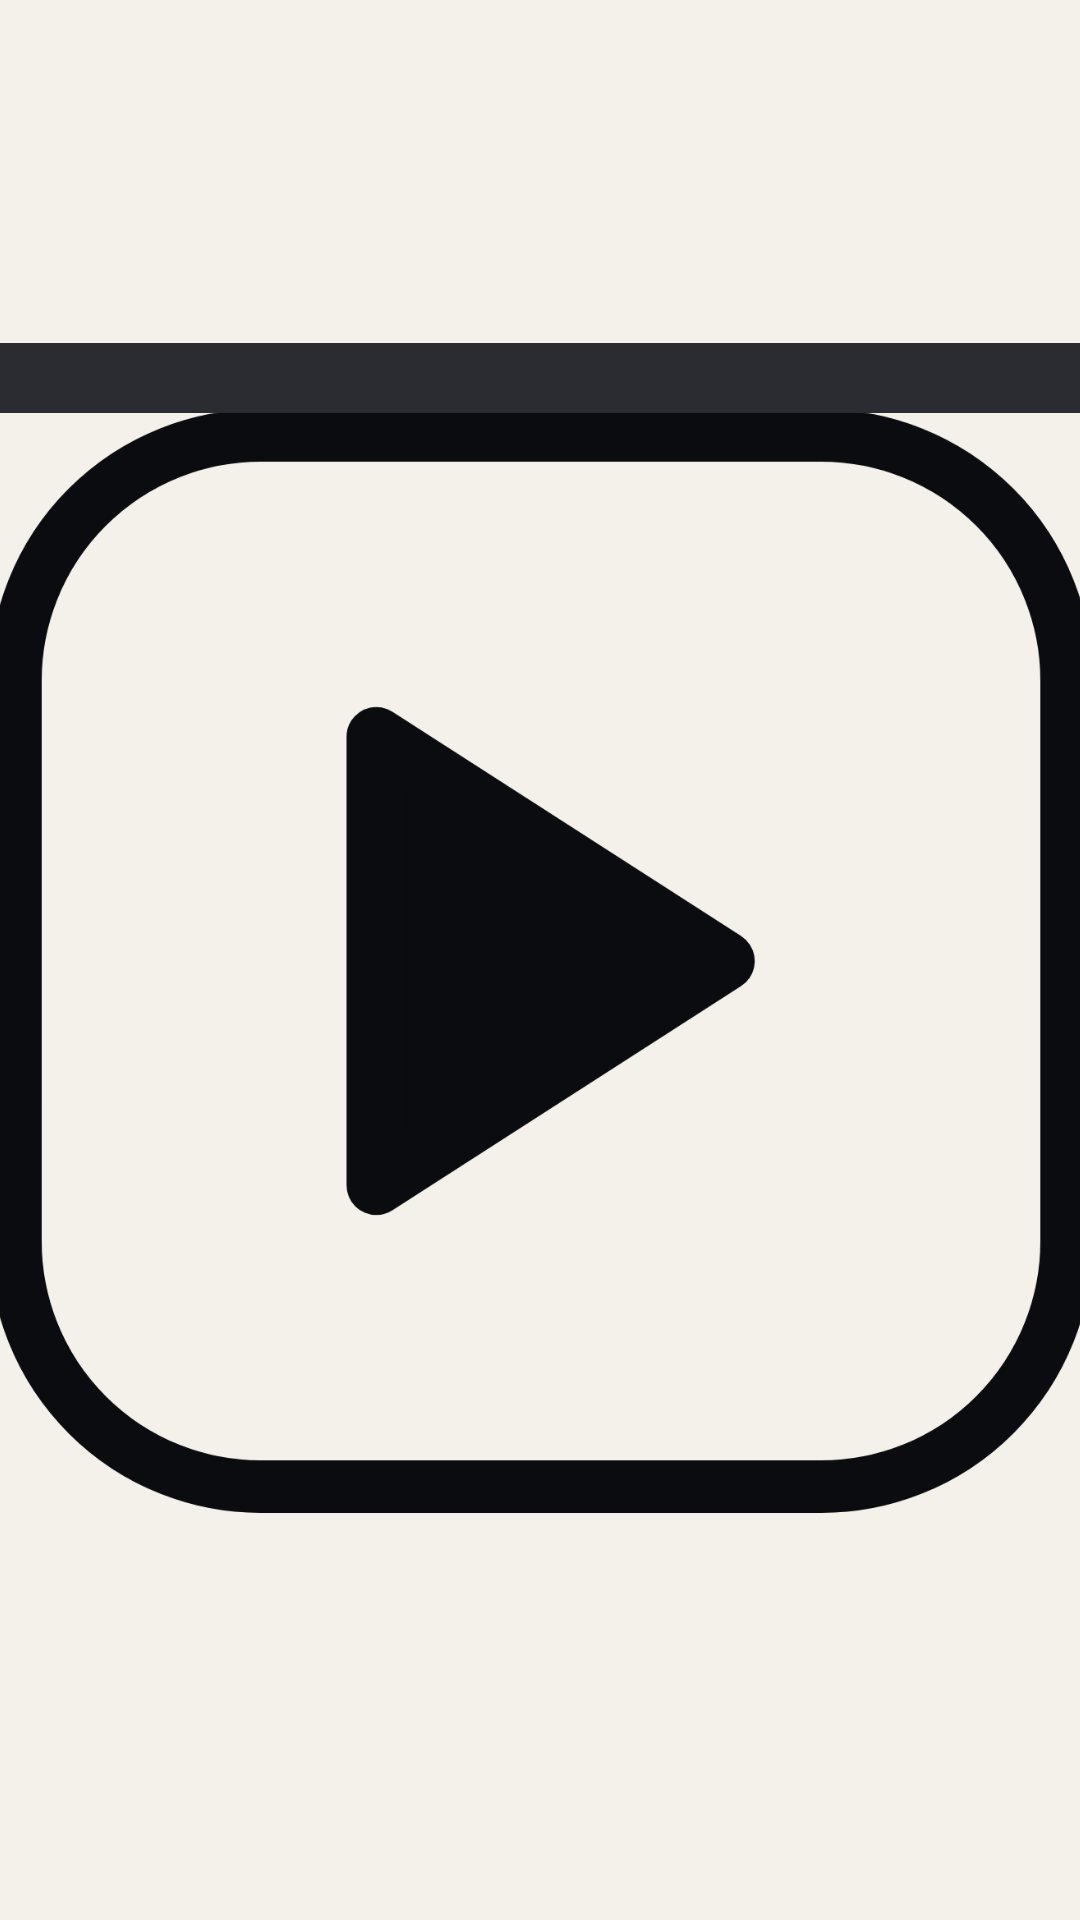

The Android layout XML behind this screen, and the referenced resources:
<!-- AndroidManifest.xml: activity theme SplashTheme -->
<!-- res/layout/activity_splash.xml -->
<?xml version="1.0" encoding="utf-8"?>
<androidx.constraintlayout.widget.ConstraintLayout
    xmlns:android="http://schemas.android.com/apk/res/android"
    xmlns:app="http://schemas.android.com/apk/res-auto"
    android:layout_width="match_parent"
    android:layout_height="match_parent"
    android:background="#050608">

    <LinearLayout
        android:id="@+id/splashCircle"
        android:layout_width="@dimen/vs_190"
        android:layout_height="@dimen/vs_190"
        android:background="@drawable/shape_splash_circle"
        android:gravity="center"
        app:layout_constraintBottom_toBottomOf="parent"
        app:layout_constraintLeft_toLeftOf="parent"
        app:layout_constraintRight_toRightOf="parent"
        app:layout_constraintTop_toTopOf="parent">

        <ImageView
            android:layout_width="@dimen/vs_96"
            android:layout_height="@dimen/vs_96"
            android:src="@drawable/splash_mark" />
    </LinearLayout>

    <FrameLayout
        android:id="@+id/splashBar"
        android:layout_width="@dimen/vs_178"
        android:layout_height="4mm"
        android:layout_marginBottom="@dimen/vs_86"
        android:background="@drawable/shape_splash_bar"
        app:layout_constraintBottom_toBottomOf="parent"
        app:layout_constraintLeft_toLeftOf="parent"
        app:layout_constraintRight_toRightOf="parent">

        <View
            android:id="@+id/splashBarFill"
            android:layout_width="0mm"
            android:layout_height="match_parent"
            android:background="@drawable/shape_splash_bar_fill" />
    </FrameLayout>

    <TextView
        android:id="@+id/splashName"
        android:layout_width="wrap_content"
        android:layout_height="wrap_content"
        android:layout_marginBottom="@dimen/vs_6"
        android:alpha="0"
        android:text="@string/app_name"
        android:textColor="@color/ui_text_2"
        android:letterSpacing="0.12"
        android:textSize="@dimen/ts_24"
        app:layout_constraintBottom_toBottomOf="parent"
        app:layout_constraintLeft_toLeftOf="parent"
        app:layout_constraintRight_toRightOf="parent" />

    <TextView
        android:id="@+id/splashHint"
        android:layout_width="wrap_content"
        android:layout_height="wrap_content"
        android:layout_marginBottom="@dimen/vs_8"
        android:alpha="0"
        android:text="正在加载接口配置"
        android:textColor="@color/ui_text_3"
        android:textSize="@dimen/ts_16"
        app:layout_constraintBottom_toTopOf="@+id/splashBar"
        app:layout_constraintLeft_toLeftOf="parent"
        app:layout_constraintRight_toRightOf="parent" />

</androidx.constraintlayout.widget.ConstraintLayout>
<!-- resources referenced by this layout -->
<resources>
  <color name="ui_text_2">#A9ACB4</color>
  <color name="ui_text_3">#7E818A</color>
  <dimen name="ts_16">16mm</dimen>
  <dimen name="ts_24">24mm</dimen>
  <dimen name="vs_178">178mm</dimen>
  <dimen name="vs_190">190mm</dimen>
  <dimen name="vs_6">6mm</dimen>
  <dimen name="vs_8">8mm</dimen>
  <dimen name="vs_86">86mm</dimen>
  <dimen name="vs_96">96mm</dimen>
  <!-- drawable shape_splash_bar (drawable) -->
  <?xml version="1.0" encoding="utf-8"?>
  <shape xmlns:android="http://schemas.android.com/apk/res/android">
      <corners android:radius="2mm" />
      <solid android:color="#2A2C31" />
  </shape>
  <!-- drawable shape_splash_bar_fill (drawable) -->
  <?xml version="1.0" encoding="utf-8"?>
  <shape xmlns:android="http://schemas.android.com/apk/res/android">
      <corners android:radius="2mm" />
      <solid android:color="@color/color_theme" />
  </shape>
  <!-- drawable shape_splash_circle (drawable) -->
  <?xml version="1.0" encoding="utf-8"?>
  <shape xmlns:android="http://schemas.android.com/apk/res/android" android:shape="oval">
      <solid android:color="@color/color_theme" />
  </shape>
  <!-- drawable splash_mark (drawable) -->
  <vector android:height="96dp" android:viewportHeight="96"
      android:viewportWidth="96" android:width="96dp" xmlns:android="http://schemas.android.com/apk/res/android">
      <path
          android:fillColor="@android:color/transparent"
          android:pathData="M32,18 L64,18 A14,14 0 0 1 78,32 L78,64 A14,14 0 0 1 64,78 L32,78 A14,14 0 0 1 18,64 L18,32 A14,14 0 0 1 32,18 Z"
          android:strokeColor="#0B0C0F"
          android:strokeWidth="3" />
      <path
          android:fillColor="#0B0C0F"
          android:pathData="M38.6,35.2 L38.6,60.8 L58.5,48 Z"
          android:strokeColor="#0B0C0F"
          android:strokeWidth="3.4"
          android:strokeLineJoin="round"
          android:strokeLineCap="round" />
  </vector>
  <string name="app_name">影盒</string>
  <style name="SplashTheme" parent="@android:style/Theme.NoTitleBar.Fullscreen">
          <item name="android:windowBackground">@drawable/splash_window</item>
          <item name="android:windowFullscreen">true</item>
          <item name="android:windowNoTitle">true</item>
          <item name="android:windowActionBar">false</item>
      </style>
  <color name="color_theme">#F4F1EA</color>
  <!-- drawable splash_window (drawable) -->
  <?xml version="1.0" encoding="utf-8"?>
  <layer-list xmlns:android="http://schemas.android.com/apk/res/android">
      <item>
          <shape android:shape="rectangle">
              <solid android:color="#050608" />
          </shape>
      </item>
      <item
          android:width="190dp"
          android:height="190dp"
          android:drawable="@drawable/shape_splash_circle"
          android:gravity="center" />
      <item
          android:width="96dp"
          android:height="96dp"
          android:drawable="@drawable/splash_mark"
          android:gravity="center" />
  </layer-list>
</resources>
